Run: headless pygame with SDL's dummy video driver; simulated clock (each Clock.tick advances the game by its frame time, no real sleeping); random seed 0; keys injected as events and as key.get_pressed() state; mouse plan: one left click at the window centre at the start of phase 2, then a move to the lower-right quarter at the start of phase 3.
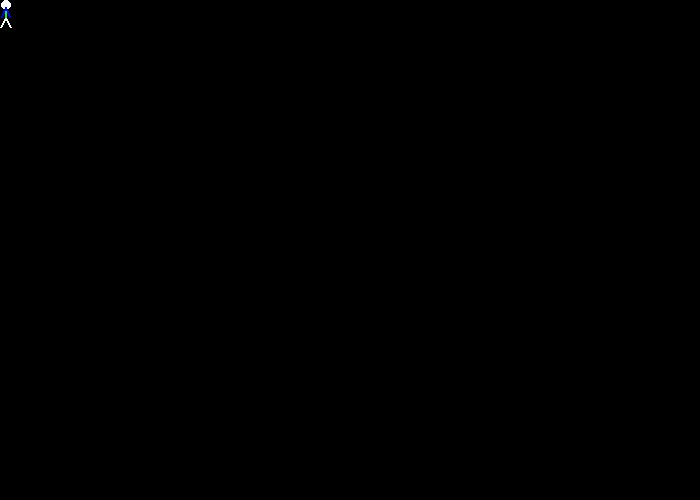
Frame 1 of 4 · flips 1–60 · no input
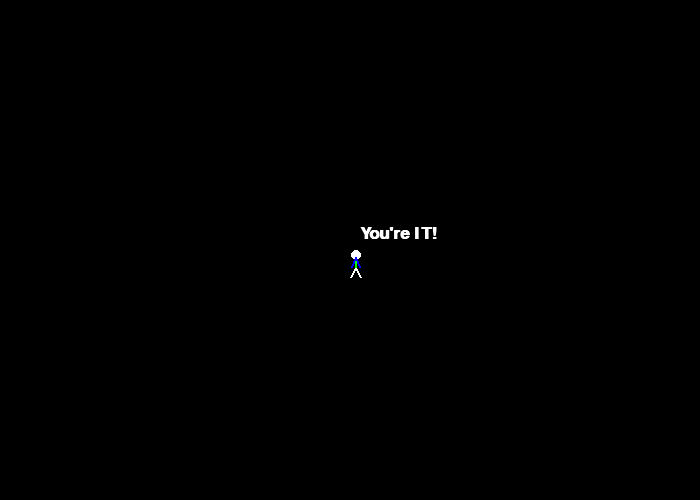
Frame 2 of 4 · flips 61–180 · clicked the window centre · tapped SPACE, RETURN · held RIGHT (→), D
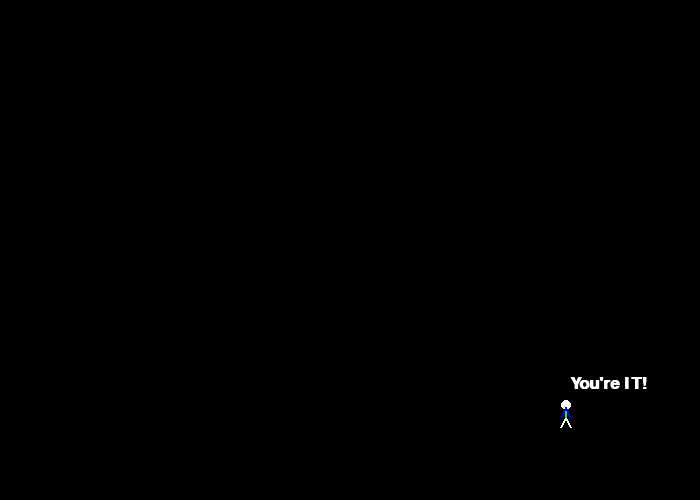
Frame 3 of 4 · flips 181–300 · moved the mouse to the lower-right quarter · held DOWN (↓), S
Frame 4 of 4 · flips 301–420 · held LEFT (←), A, UP (↑), W · screen unchanged from frame 3, image omitted

The pygame program that drew these frames:

# Sample Python/Pygame Programs
# Simpson College Computer Science
# http://programarcadegames.com/
# http://simpson.edu/computer-science/

import pygame
import math

# Define some colors
BLACK = (0, 0, 0)
WHITE = (255, 255, 255)
GREEN = (0, 255, 0)
RED = (255, 0, 0)
BLUE = (0, 0, 255)

x_fig = 10
y_fig = 10
X_SPEED = 10
Y_SPEED = 3


def draw_stick_figure(screen, x, y):
    # Head
    pygame.draw.ellipse(screen, WHITE, [1 + x, y, 10, 10], 0)

    # Legs
    pygame.draw.line(screen, WHITE, [5 + x, 17 + y], [10 + x, 27 + y], 2)
    pygame.draw.line(screen, WHITE, [5 + x, 17 + y], [x, 27 + y], 2)

    # Body
    pygame.draw.line(screen, GREEN, [5 + x, 17 + y], [5 + x, 7 + y], 2)

    # Arms
    pygame.draw.line(screen, BLUE, [5 + x, 7 + y], [9 + x, 17 + y], 2)
    pygame.draw.line(screen, BLUE, [5 + x, 7 + y], [1 + x, 17 + y], 2)


# Setup
pygame.init()

# Set the width and height of the screen [width,height]
size = [700, 500]
screen = pygame.display.set_mode(size)

pygame.display.set_caption("Danny's Game")

# Loop until the user clicks the close button.
done = False

# Used to manage how fast the screen updates
clock = pygame.time.Clock()

# Hide the mouse cursor
pygame.mouse.set_visible(1)

# Select the font to use, size, bold, italics
font = pygame.font.SysFont('Calibri', 25, True, False)

# Render the text. "True" means anti-aliased text.
# Black is the color. This creates an image of the
# letters, but does not put it on the screen
text = font.render("You're IT!", True, WHITE)

# -------- Main Program Loop -----------
while not done:
    # ALL EVENT PROCESSING SHOULD GO BELOW THIS COMMENT
    for event in pygame.event.get():  # User did something
        if event.type == pygame.QUIT:  # If user clicked close
            done = True  # Flag that we are done so we exit this loop
    # ALL EVENT PROCESSING SHOULD GO ABOVE THIS COMMENT

    # ALL GAME LOGIC SHOULD GO BELOW THIS COMMENT

    # Call draw stick figure function
    pos = pygame.mouse.get_pos()
    x_mouse = pos[0]
    y_mouse = pos[1]

    sx = x_mouse - x_fig
    sy = y_mouse - y_fig

    theta = math.atan2(sx, sy)

    dx = X_SPEED * math.sin(theta)
    dy = Y_SPEED * math.cos(theta)

    # If fig is within dx or dy units from the mouse, set it to mouse coords to stop stuttering
    if abs(x_fig - x_mouse) < dx:
        x_fig = x_mouse
    else:
        x_fig += dx
    if abs(y_fig - y_mouse) < dy:
        y_fig = y_mouse
    else:
        y_fig += dy

    # Fill the screen to create background, then draw stick figure on the screen
    screen.fill(BLACK)
    draw_stick_figure(screen, x_fig, y_fig)

    if (x_fig == x_mouse) and (y_fig == y_mouse):
        # Put the image of the text on the screen up and to the right of the stick figure
        screen.blit(text, [x_fig + 10, y_fig - 25])

    # ALL CODE TO DRAW SHOULD GO ABOVE THIS COMMENT

    # Go ahead and update the screen with what we've drawn.
    pygame.display.flip()

    # Limit to 20 frames per second
    clock.tick(60)

# Close the window and quit.
# If you forget this line, the program will 'hang'
# on exit if running from IDLE.
pygame.quit()
